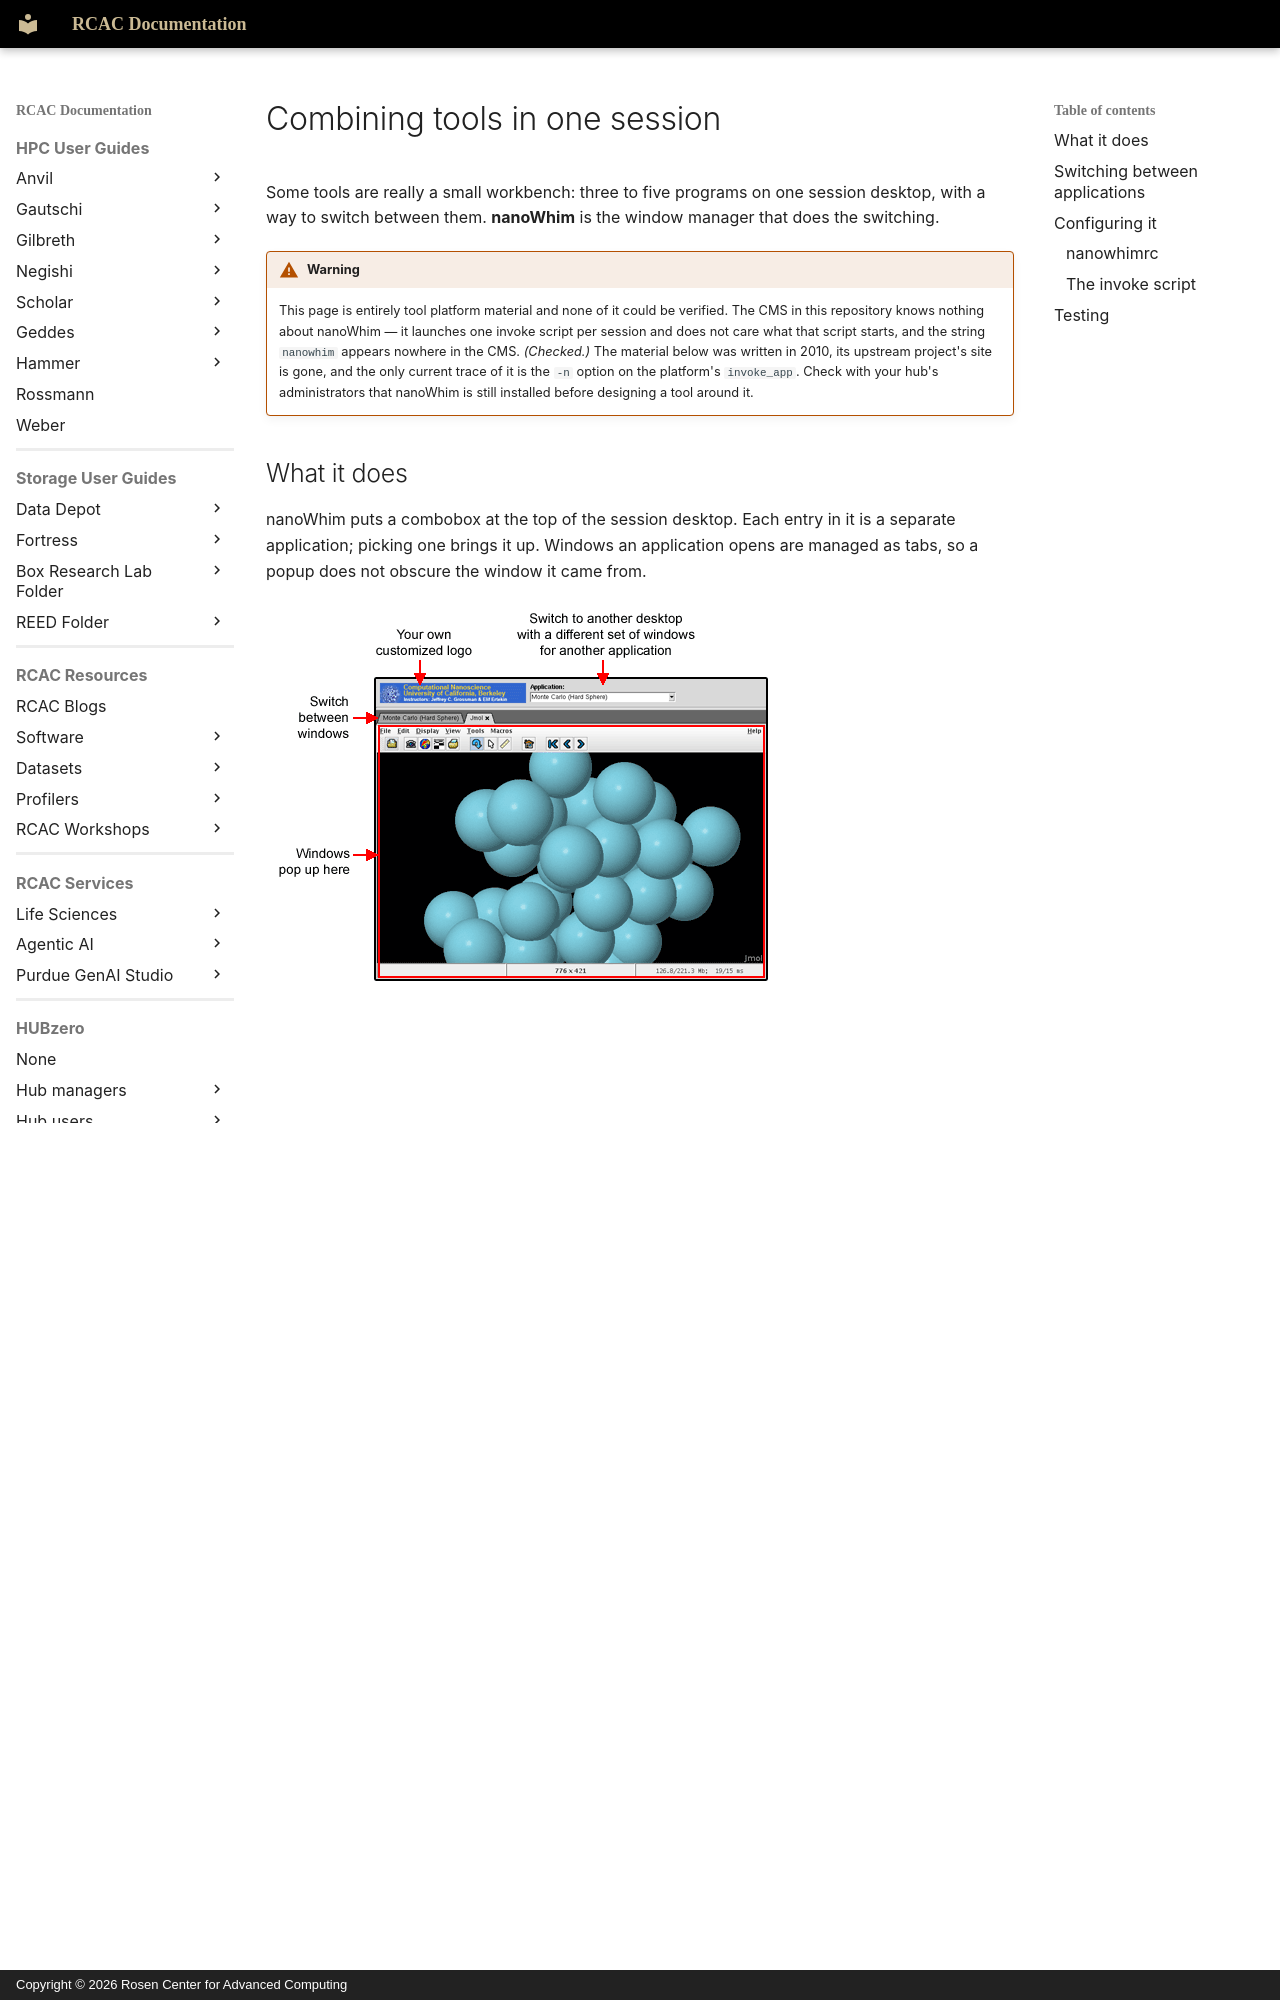

repository: PurdueRCAC/RCAC-Docs · page: hubzero/tools/developers/nanowhim/index.html · generator: mkdocs · copyright: Copyright © 2026 Rosen Center for Advanced Computing

---
tags:
- HUBzero
render_macros: false
hubzero:
  upstream: docs/tools/developers/04-nanowhim.md
  commit: 9c1a8c678002bdfb41860f90915a3589ab60339e
  status: reviewed
  reviewed-against: 2.4-main @ e097e0236d
  reviewed: '2026-09-10'
  screenshots: stale
  source: https://help.hubzero.org/documentation/platform_2_4/tooldevs/nanowhim
  source-id: '3538'
  modified: '2010-05-13'
  imported: '2026-09-09'
---

# Combining tools in one session

Some tools are really a small workbench: three to five programs on one session
desktop, with a way to switch between them. **nanoWhim** is the window manager
that does the switching.

!!! warning
    This page is entirely tool platform material and none of it
    could be verified. The CMS in this repository knows nothing about nanoWhim —
    it launches one invoke script per session and does not care what that script
    starts, and the string `nanowhim` appears nowhere in the CMS. *(Checked.)*
    The material below was written in 2010, its upstream project's site is gone,
    and the only current trace of it is the `-n` option on the platform's
    `invoke_app`. Check with your hub's administrators that nanoWhim is still
    installed before designing a tool around it.

## What it does

nanoWhim puts a combobox at the top of the session desktop. Each entry in it
is a separate application; picking one brings it up. Windows an application
opens are managed as tabs, so a popup does not obscure the window it came
from.

![The nanoWhim desktop: an application combobox across the top and a tabbed application window below it](/assets/images/hubzero/tools/media/nanowhim-nanowhim-01.png)

It was written for nanoHUB, to let a few related applications share one tool
session without a full window manager's furniture. It is based on the Whim
window manager, written in Tcl/Tk; Whim's own site is no longer online.

[Berkeley Computational Nanoscience Class Tools](https://nanohub.org/tools/ucb_compnano/)
on nanoHUB is the example the original documentation used: several separate
Rappture applications on one desktop.
